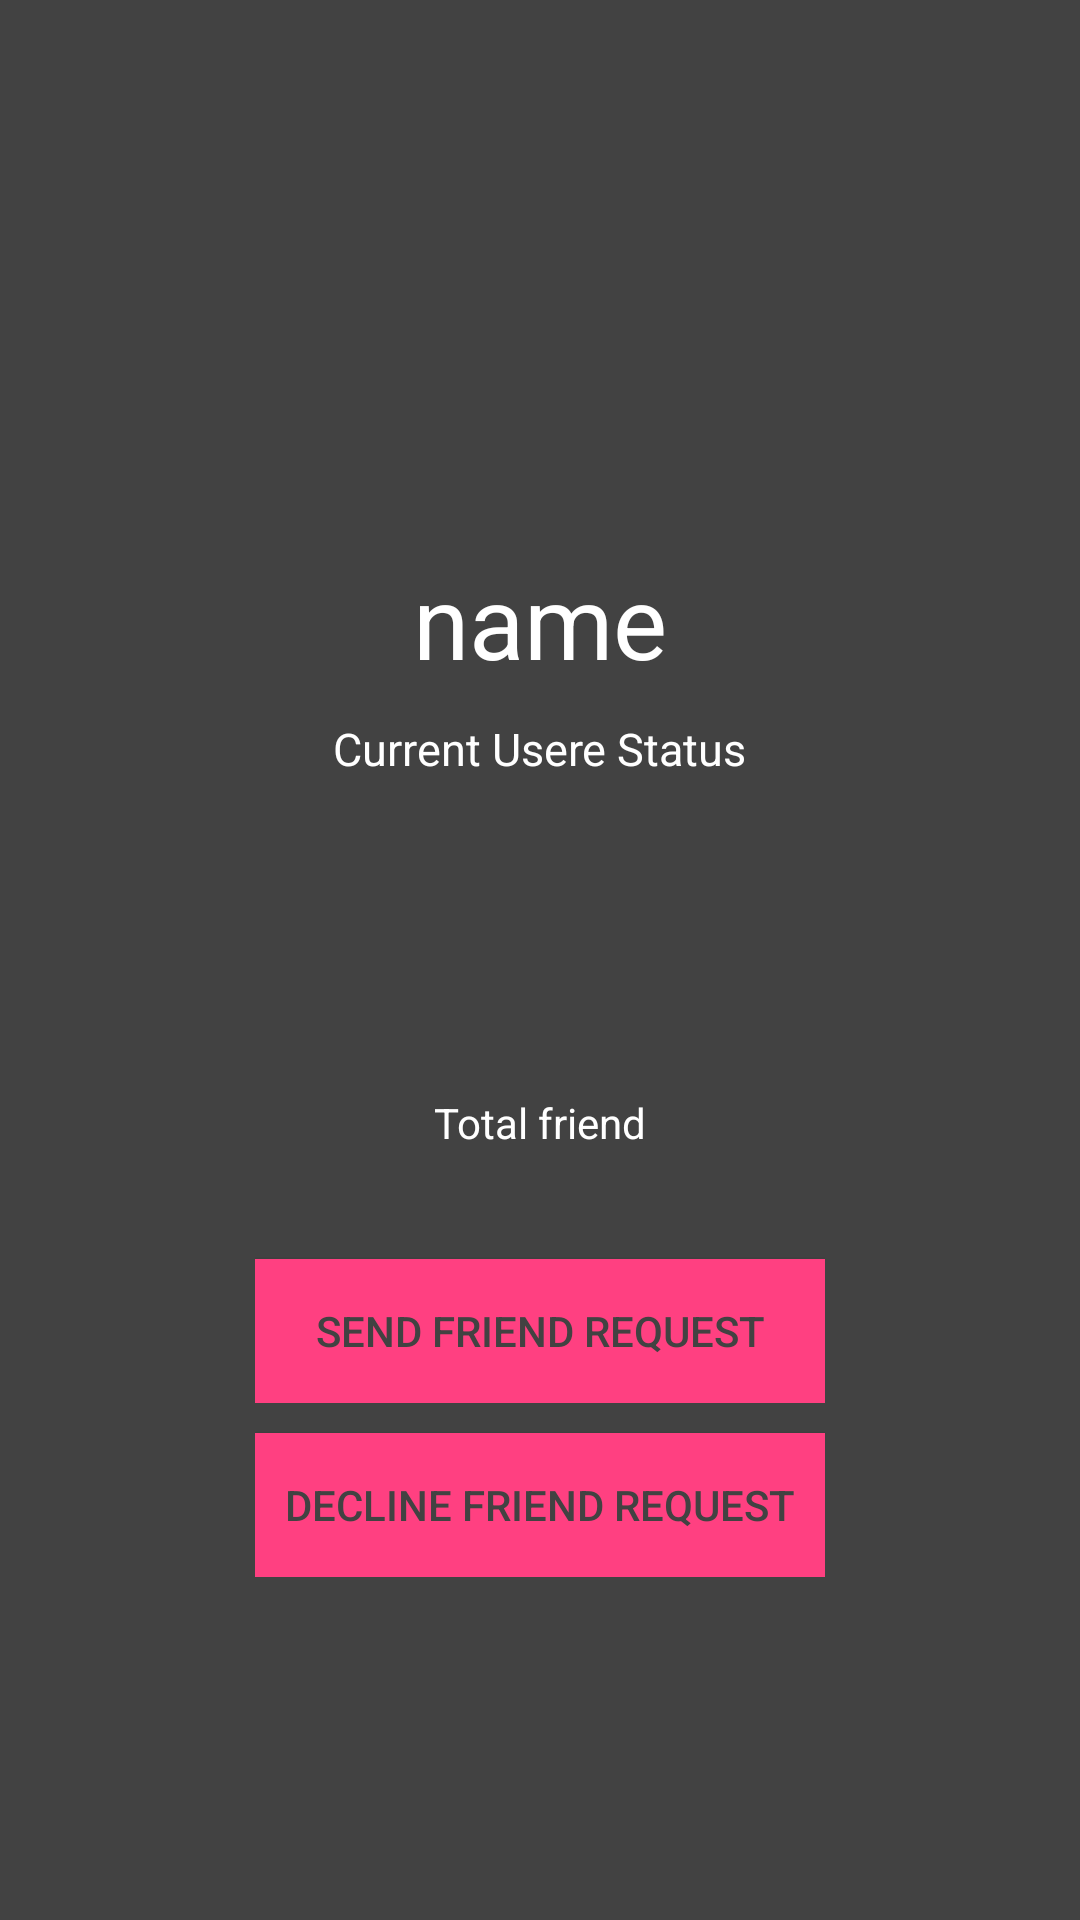

Android layout source for this screen:
<!-- AndroidManifest.xml: application theme AppTheme -->
<!-- res/layout/activity_profile.xml -->
<?xml version="1.0" encoding="utf-8"?>
<RelativeLayout xmlns:android="http://schemas.android.com/apk/res/android"
    xmlns:app="http://schemas.android.com/apk/res-auto"
    xmlns:tools="http://schemas.android.com/tools"
    android:layout_width="match_parent"
    android:layout_height="match_parent"
    android:background="@color/colorForBackgroundBlack"
    tools:context=".ProfileActivity">



    <ImageView
        android:id="@+id/profileImageViewId"
        android:layout_width="match_parent"
        android:layout_height="174dp"
        android:scaleType="fitXY"
        android:background="@color/colorForText"
        app:srcCompat="@drawable/defaultimg" />

    <TextView
        android:id="@+id/profileDisplayName"
        android:layout_width="wrap_content"
        android:layout_height="wrap_content"
        android:layout_below="@id/profileImageViewId"
        android:layout_centerHorizontal="true"
        android:layout_marginTop="10dp"
        android:text="@string/name"
        android:textColor="@android:color/background_light"
        android:textSize="34sp" />

    <TextView
        android:id="@+id/profileDisplayStatus"
        android:layout_width="wrap_content"
        android:layout_height="wrap_content"
        android:layout_below="@id/profileDisplayName"
        android:layout_centerHorizontal="true"
        android:layout_marginTop="10dp"
        android:text="@string/current_usere_status"
        android:textColor="@android:color/background_light"
        android:textSize="15sp" />

    <TextView
        android:id="@+id/profileTotalFriendsId"
        android:layout_width="wrap_content"
        android:layout_height="wrap_content"
        android:layout_below="@+id/profileDisplayStatus"
        android:layout_centerHorizontal="true"
        android:layout_marginTop="105dp"
        android:text="@string/total_friend"
        android:textColor="@android:color/background_light" />

    <TableLayout
        android:layout_width="wrap_content"
        android:layout_height="wrap_content"
        android:layout_below="@+id/profileTotalFriendsId"
        android:layout_centerHorizontal="true">
        <TableRow
            android:layout_height="wrap_content"
            android:layout_width="wrap_content"
            >
            <Button
                android:id="@+id/profileSendRequestBtn"
                android:layout_width="wrap_content"
                android:layout_height="wrap_content"
                android:layout_centerHorizontal="true"

                android:layout_marginTop="36dp"
                android:textColor="@color/colorForText"
                android:background="@color/colorAccent"
                android:paddingLeft="10dp"
                android:paddingRight="10dp"
                android:text="SEND FRIEND REQUEST" />

        </TableRow>

        <TableRow
            android:layout_height="wrap_content"
            android:layout_width="wrap_content"
            >

            <Button
                android:id="@+id/profileDecineRequestBtn"
                android:layout_width="wrap_content"
                android:layout_height="wrap_content"
                android:layout_centerHorizontal="true"
                android:layout_marginTop="10dp"
                android:textColor="@color/colorForText"
                android:background="@color/colorAccent"
                android:paddingLeft="10dp"
                android:paddingRight="10dp"
                android:text="@string/decline_friend_request" />

        </TableRow>



    </TableLayout>





</RelativeLayout>
<!-- resources referenced by this layout -->
<resources>
  <color name="colorAccent">#ff4081</color>
  <color name="colorForBackgroundBlack">#424242</color>
  <color name="colorForText">#424242</color>
  <string name="current_usere_status">Current Usere Status</string>
  <string name="decline_friend_request">decline friend request</string>
  <string name="name">name</string>
  <string name="total_friend">Total friend</string>
  <style name="AppTheme" parent="Theme.AppCompat.Light.NoActionBar">
          
          <item name="colorPrimary">@color/colorPrimary</item>
          <item name="colorPrimaryDark">@color/colorPrimaryDark</item>
          <item name="colorAccent">@color/colorAccent</item>
          
          <item name="android:textColor">@color/colorForText</item>
  
          
          <item name="android:itemBackground">@color/skyBlue</item>
      </style>
  <color name="colorPrimary">#673BB7</color>
  <color name="colorPrimaryDark">#512DA7</color>
  <color name="skyBlue">#ffffff</color>
</resources>
